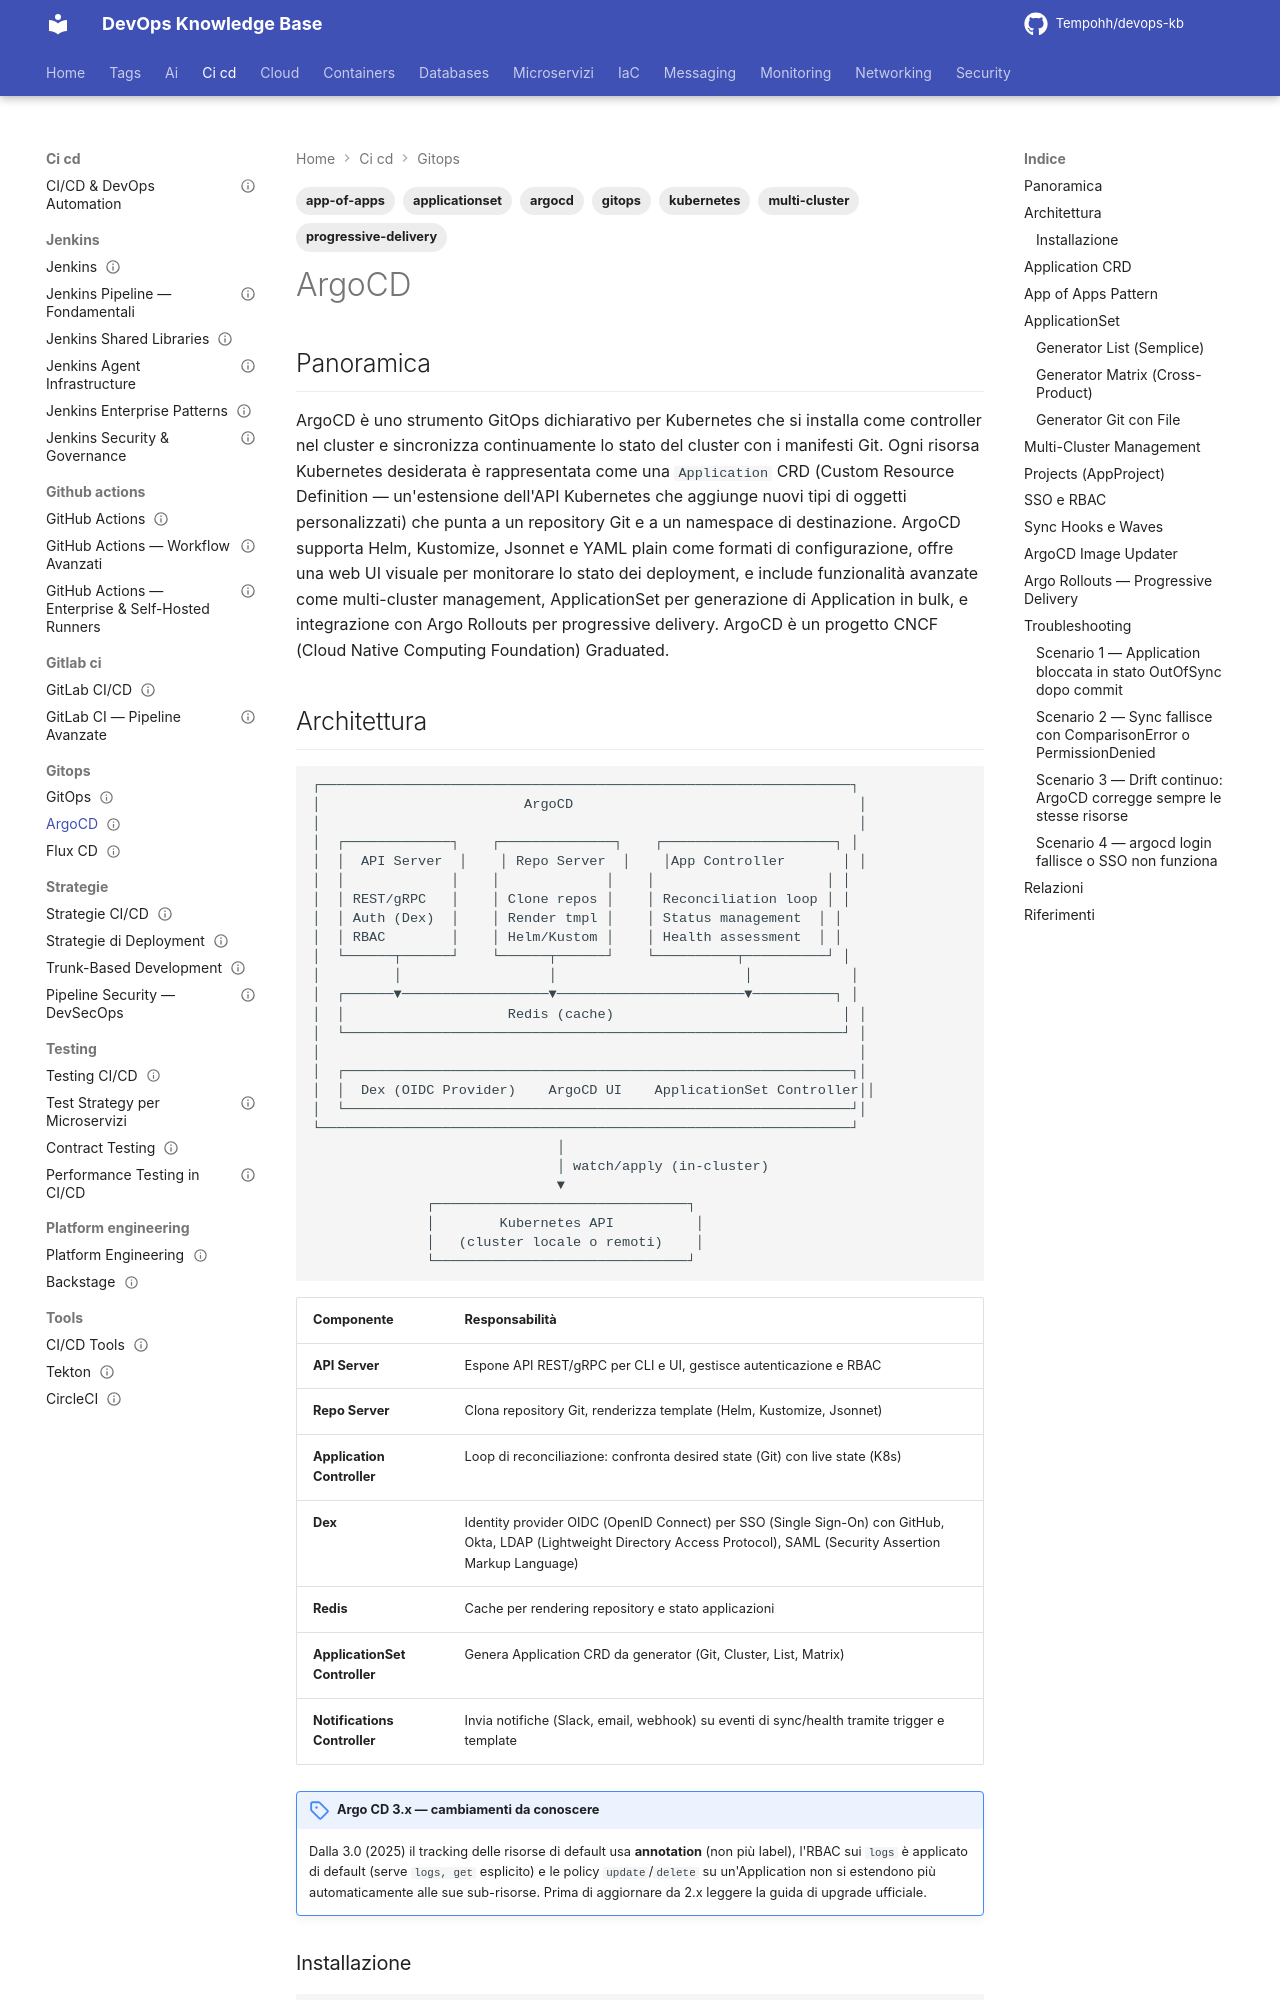

repository: Tempohh/devops-kb · page: ci-cd/gitops/argocd/index.html · generator: mkdocs

---
title: "ArgoCD"
slug: argocd
category: ci-cd
tags: [argocd, gitops, kubernetes, app-of-apps, applicationset, progressive-delivery, multi-cluster]
search_keywords: [argocd, argocd application, argocd app of apps, argocd applicationset, argocd multi cluster, argocd sso, argocd rbac, argocd notifications, argocd image updater, argocd rollouts, progressive delivery argocd, argocd sync policy, argocd helm, argocd kustomize]
parent: ci-cd/gitops/_index
related: [ci-cd/gitops/_index, ci-cd/gitops/flux, containers/kubernetes/_index, containers/helm/_index, containers/kustomize/_index]
official_docs: https://argo-cd.readthedocs.io/
status: reviewed
difficulty: advanced
last_updated: 2026-10-04
last_verified: 2026-10-04
---

# ArgoCD

## Panoramica

ArgoCD è uno strumento GitOps dichiarativo per Kubernetes che si installa come controller nel cluster e sincronizza continuamente lo stato del cluster con i manifesti Git. Ogni risorsa Kubernetes desiderata è rappresentata come una `Application` CRD (Custom Resource Definition — un'estensione dell'API Kubernetes che aggiunge nuovi tipi di oggetti personalizzati) che punta a un repository Git e a un namespace di destinazione. ArgoCD supporta Helm, Kustomize, Jsonnet e YAML plain come formati di configurazione, offre una web UI visuale per monitorare lo stato dei deployment, e include funzionalità avanzate come multi-cluster management, ApplicationSet per generazione di Application in bulk, e integrazione con Argo Rollouts per progressive delivery. ArgoCD è un progetto CNCF (Cloud Native Computing Foundation) Graduated.
